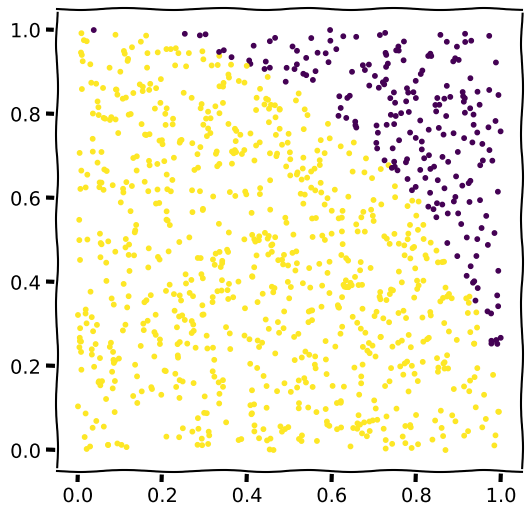
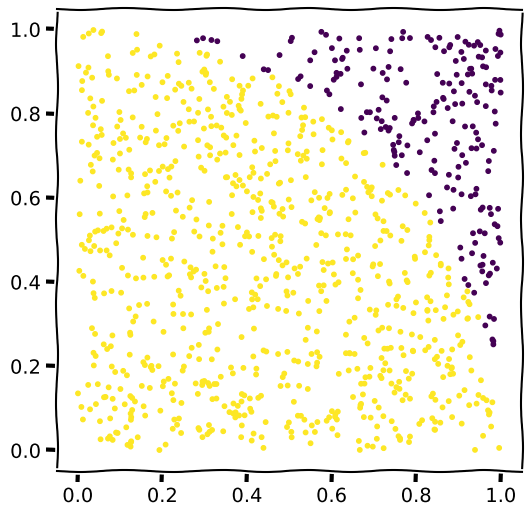
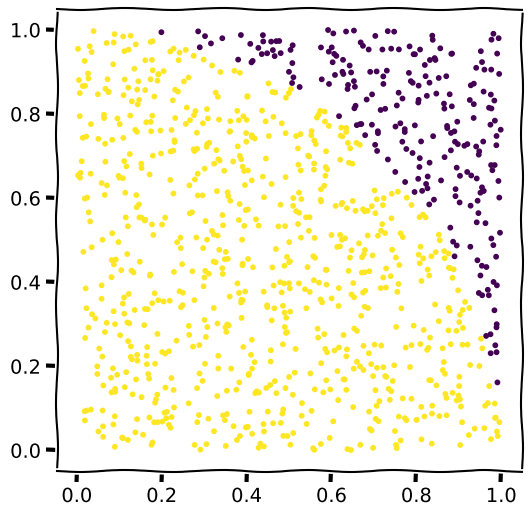
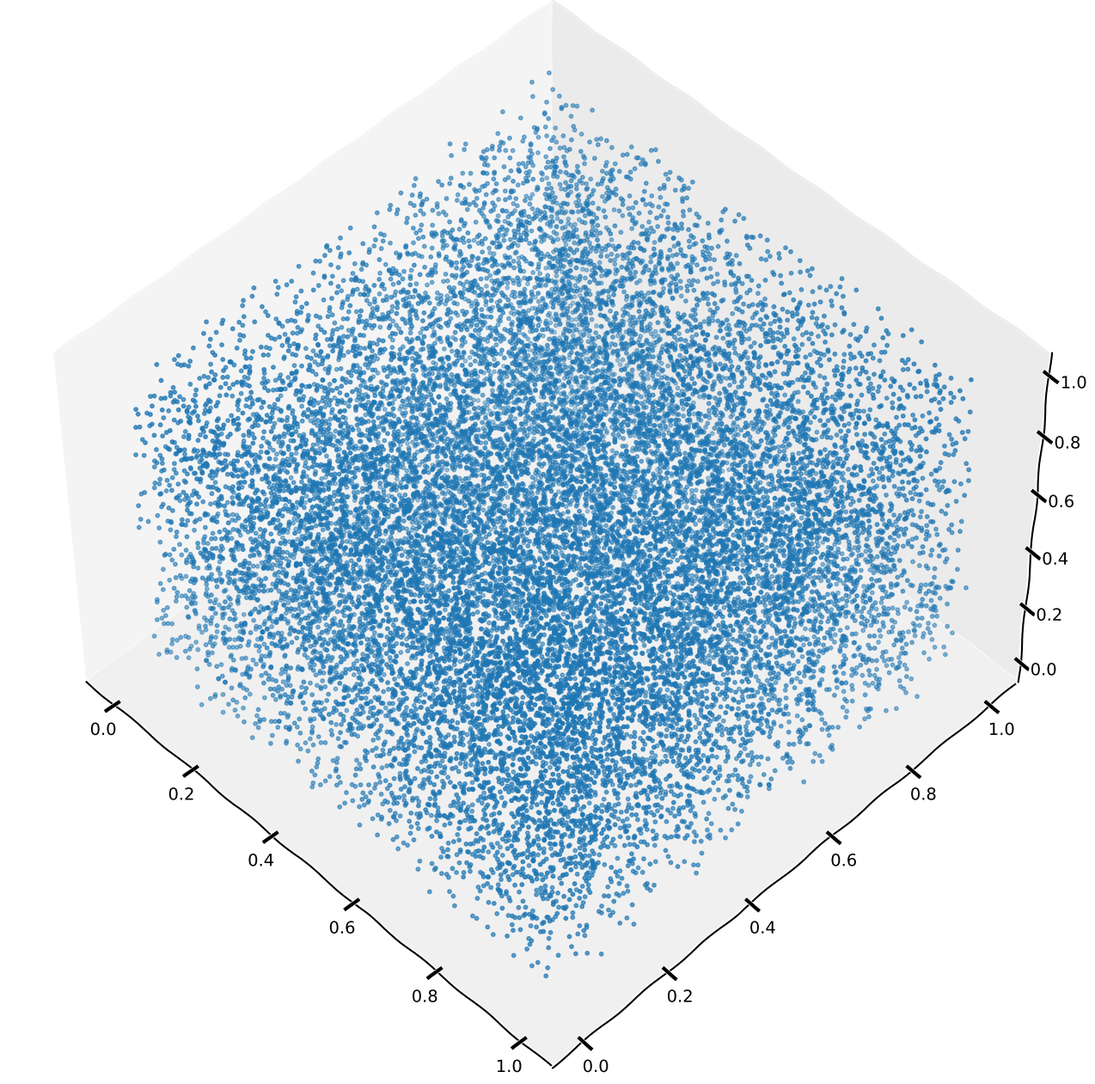
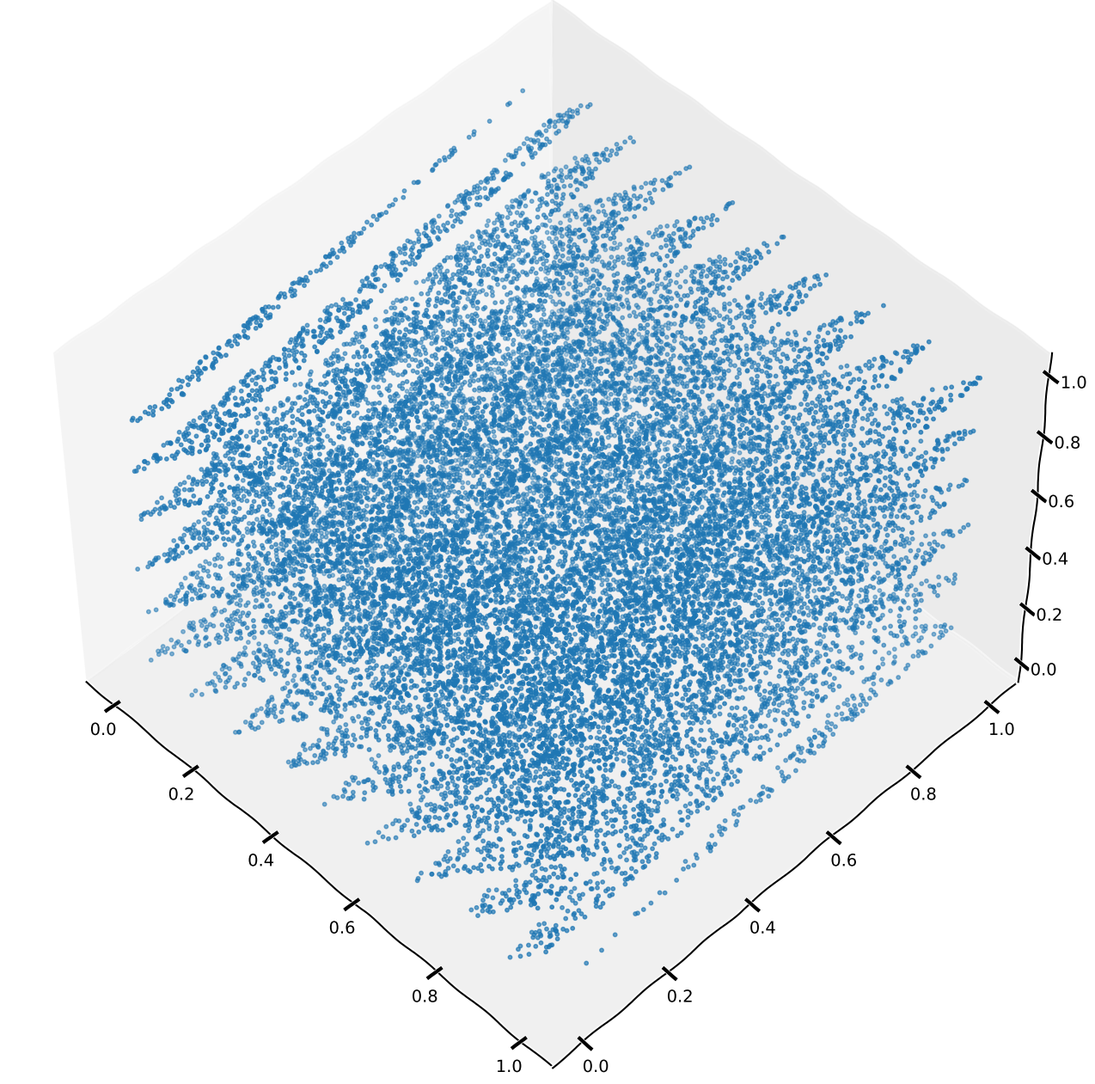

Python code for these plots, in order:
import numpy as np
import matplotlib.pyplot as plt

def drawpi(points = 1000) :

    # numpy.random.random uses the Mersenne Twister PRNG
    xy = np.random.random(2*points)
    c = xy[0:2*points:2]**2 + xy[1:2*points:2]**2 <= 1.0
    incircle = np.sum(c)

    with plt.xkcd():
        plt.figure(figsize=(6,6))
        plt.scatter(xy[0:2*points:2], xy[1:2*points:2], c=c, s=10)
        plt.show()

    return 4*(incircle/points)

drawpi()

class LCG:
    def __init__(self, seed = 1, Multiplier = 1366, Addend = 150889, Pmod = 714025):
        """Create an LCG instance"""
        self.multiplier = Multiplier
        self.addend = Addend
        self.pmod = Pmod
        self.setseed(seed)

    def random(self):
        """Return a single random number between 0 and 1"""
        self.last = (self.multiplier * self.last + self.addend) % self.pmod
        return self.last/self.pmod

    def randv(self, size = 1):
        """Return a vector of random numbers between 0 and 1"""
        v = np.empty(size)
        for i in range(size):
            v[i] = self.random()
        return v

    def randint(self, high, size=1):
        """Return of vector of integers between and the first argument"""
        return (high*self.randv(size)).astype(int)

    def setseed(self, seed):
        """Set the LCG seed"""
        self.last = seed
        self.initialseed = seed

    def getseed(self):
        "Retrieve the current LCG seed"
        return self.last

lcgdef = LCG()
lcgdef.random()

lcgdef.randint(10, size=10)

def calcpi(lcg, num_trials = 10000):
    """Calculate PI with the given LCG"""

    it = (lcg.random() for i in range(2*num_trials))
    p = np.fromiter(it, float, 2*num_trials)
    incircle = np.sum(p[0:2*num_trials:2]**2 + p[1:2*num_trials:2]**2 <= 1.0)

    return 4*(incircle/num_trials)    

calcpi(lcgdef)

# The last two exhaust our LCG state, so we are reusing values, yet the deviation still went down.
# Sometimes a bad PRNG still seems to work.  How could we convince ourselves that we really are
# exhausting the PRNG state?
import math

for decade in range(8) :
    lcgdef.setseed(0)
    trials = 10**decade
    pi = calcpi(lcgdef, trials)
    print(f'{trials:8d} trials pi = {pi:.7f} deviation {abs(pi-math.pi):.7f}')

lcgdef.setseed(0)

trials = 3*10**5
pi = calcpi(lcgdef, trials)
print(f'Default: {trials:8d} trials pi = {pi:.7f} deviation {abs(pi-math.pi):.7f}')

# try it with an LCG with known bad parameters
lcgbad = LCG(seed = 1, Multiplier = 65539, Addend = 0, Pmod = 2**31)

pi = calcpi(lcgbad, trials)
print(f'Worse:   {trials:8d} trials pi = {pi:.7f} deviation {abs(pi-math.pi):.7f}')

def drawpiLCG(lcg, points = 1000) :
    it = (lcg.random() for i in range(2*points))
    xy = np.fromiter(it, float, 2*points)

    c = xy[0:2*points:2]**2 + xy[1:2*points:2]**2 <= 1.0
    incircle = np.sum(c)

    with plt.xkcd():
        plt.figure(figsize=(6,6))
        plt.scatter(xy[0:2*points:2], xy[1:2*points:2], c=c, s=10)
        plt.show()

    return 4*(incircle/points)    

drawpiLCG(lcgdef)

# does this look any different?  Hard to tell...
drawpiLCG(lcgbad)

from mpl_toolkits.mplot3d import Axes3D

def draw3d(lcg, points = 20000):
    """Draw a 3d scatterplot of the given LCG; useful for looking for 3-point correlations"""
    it = (lcg.random() for i in range(3*points))
    v = np.fromiter(it, float, 3*points)

    with plt.xkcd():
        fig = plt.figure(figsize=(20,16))
        ax = fig.add_subplot(111, projection='3d')
        ax.view_init(elev=50, azim=-45)
        ax.scatter(v[0:3*points:3],
                   v[1:3*points:3],
                   v[2:3*points:3], s=10, zdir='y')
        plt.show()

# how about 3-point correlations?
draw3d(lcgdef)

# does this look any different?
draw3d(lcgbad)
